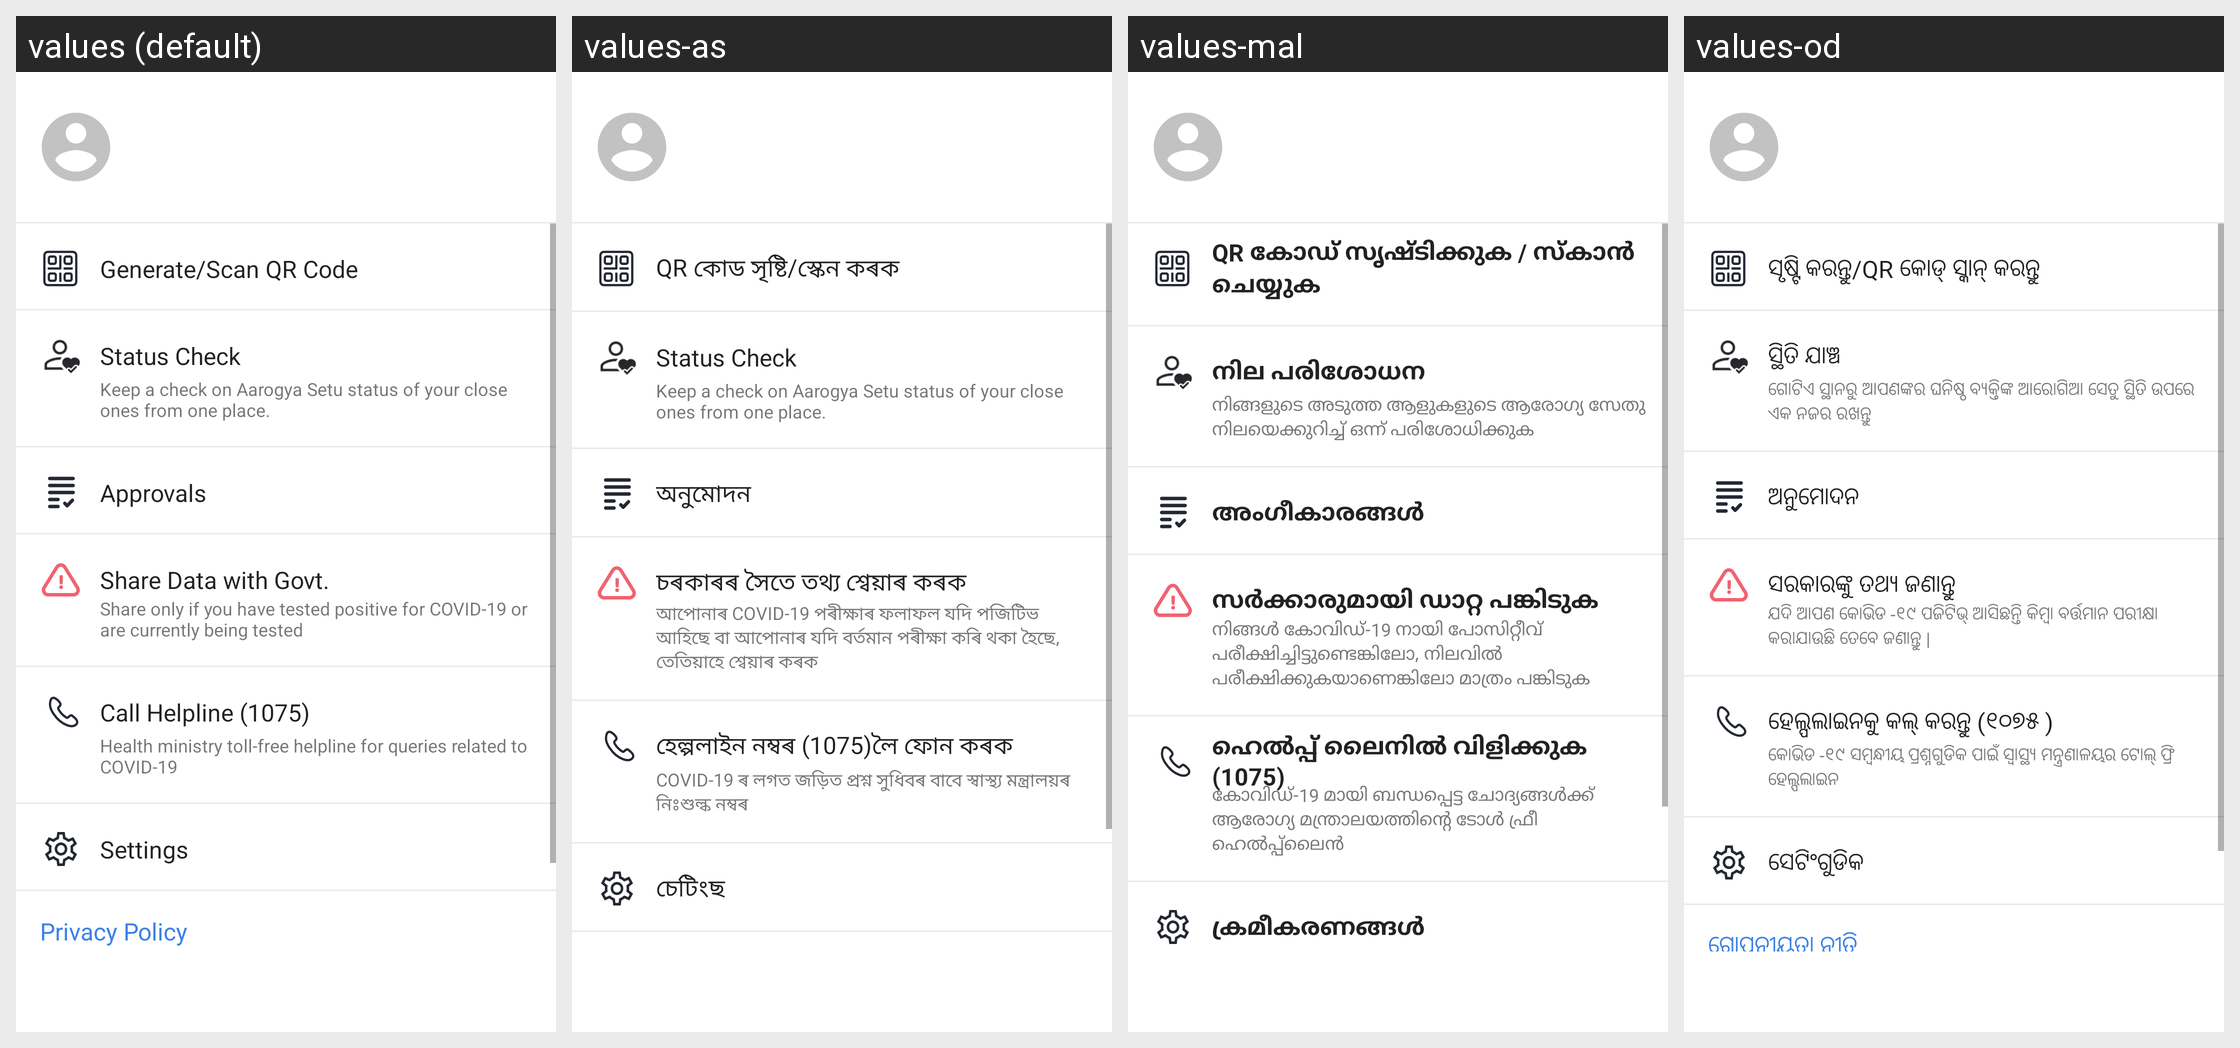

Translations of the strings shown on this Android screen, per locale in the grid:
Android screen res/layout/navigation_layout.xml rendered under 4 locales, left to right: values (default), values-as, values-mal, values-od. Device: Nexus 5 (rendered at 1080×1920; each locale shown at half size, 540×960, under a caption strip naming it); theme AppTheme.
Other locales in the repository, not shown: values-ar, values-ba, values-ca, values-cs, values-da, values-de, values-el, values-es, values-eu, values-fi, values-fr, values-gu, values-hi, values-hu, values-it, values-iw, values-ja, values-ka, values-ko, values-ma, values-nl, values-pl, values-pu, values-ro, values-ru, values-sk, values-sv, values-ta, values-te, values-th, values-tr, values-zh-rCN, values-zh-rHK, values-zh-rTW.
Strings drawn on this screen, with the default value and each locale's value (text and hints the layout hard-codes, and strings that could not be matched under every locale, appear in the picture but are not listed):

generator_scanner_qr_code
  values: Generate/Scan QR Code
  values-as: QR কোড সৃষ্টি/স্কেন কৰক
  values-mal: QR കോഡ് സൃഷ്ടിക്കുക / സ്കാൻ ചെയ്യുക
  values-od: ସୃଷ୍ଟି କରନ୍ତୁ/QR କୋଡ୍ ସ୍କାନ୍ କରନ୍ତୁ

status_check
  values: Status Check
  values-as: Status Check  [not translated; the default value is used]
  values-mal: നില പരിശോധന
  values-od: ସ୍ଥିତି ଯାଞ୍ଚ

status_check_detail
  values: Keep a check on Aarogya Setu status of your close ones from one place.
  values-as: Keep a check on Aarogya Setu status of your close ones from one place.  [not translated; the default value is used]
  values-mal: നിങ്ങളുടെ അടുത്ത ആളുകളുടെ ആരോഗ്യ സേതു നിലയെക്കുറിച്ച് ഒന്ന് പരിശോധിക്കുക
  values-od: ଗୋଟିଏ ସ୍ଥାନରୁ ଆପଣଙ୍କର ଘନିଷ୍ଠ ବ୍ୟକ୍ତିଙ୍କ ଆରୋଗିଆ ସେତୁ ସ୍ଥିତି ଉପରେ ଏକ ନଜର ରଖନ୍ତୁ

approvals
  values: Approvals
  values-as: অনুমোদন
  values-mal: അംഗീകാരങ്ങൾ
  values-od: ଅନୁମୋଦନ

share_data_with_govt
  values: Share Data with Govt.
  values-as: চৰকাৰৰ সৈতে তথ্য শ্বেয়াৰ কৰক
  values-mal: സർക്കാരുമായി ഡാറ്റ പങ്കിടുക
  values-od: ସରକାରଙ୍କୁ ତଥ୍ୟ ଜଣାନ୍ତୁ

share_data_with_govt_detail
  values: Share only if you have tested positive for COVID-19 or are currently being tested
  values-as: আপোনাৰ COVID-19 পৰীক্ষাৰ ফলাফল যদি পজিটিভ আহিছে বা আপোনাৰ যদি বৰ্তমান পৰীক্ষা কৰি থকা হৈছে, তেতিয়াহে শ্বেয়াৰ কৰক
  values-mal: നിങ്ങൾ കോവിഡ്-19 നായി പോസിറ്റീവ് പരീക്ഷിച്ചിട്ടുണ്ടെങ്കിലോ, നിലവിൽ പരീക്ഷിക്കുകയാണെങ്കിലോ മാത്രം പങ്കിടുക
  values-od: ଯଦି ଆପଣ କୋଭିଡ -୧୯ ପଜିଟିଭ୍ ଆସିଛନ୍ତି କିମ୍ବା ବର୍ତ୍ତମାନ ପରୀକ୍ଷା କରାଯାଉଛି ତେବେ ଜଣାନ୍ତୁ |

call_helpline
  values: Call Helpline (1075)
  values-as: হেল্পলাইন নম্বৰ (1075)লৈ ফোন কৰক
  values-mal: ഹെൽപ്പ് ലൈനിൽ വിളിക്കുക (1075)
  values-od: ହେଲ୍ପଲାଇନକୁ କଲ୍ କରନ୍ତୁ (୧୦୭୫ )

call_helpline_detail
  values: Health ministry toll-free helpline for queries related to COVID-19
  values-as: COVID-19 ৰ লগত জড়িত প্ৰশ্ন সুধিবৰ বাবে স্বাস্থ্য মন্ত্ৰালয়ৰ নিঃশুল্ক নম্বৰ
  values-mal: കോവിഡ്-19 മായി ബന്ധപ്പെട്ട ചോദ്യങ്ങൾക്ക് ആരോഗ്യ മന്ത്രാലയത്തിന്റെ ടോൾ ഫ്രീ ഹെൽപ്പ്ലൈൻ
  values-od: କୋଭିଡ -୧୯ ସମ୍ବନ୍ଧୀୟ ପ୍ରଶ୍ନଗୁଡିକ ପାଇଁ ସ୍ୱାସ୍ଥ୍ୟ ମନ୍ତ୍ରଣାଳୟର ଟୋଲ୍ ଫ୍ରି ହେଲ୍ପଲାଇନ

settings
  values: Settings
  values-as: চেটিংছ
  values-mal: ക്രമീകരണങ്ങൾ
  values-od: ସେଟିଂଗୁଡିକ
